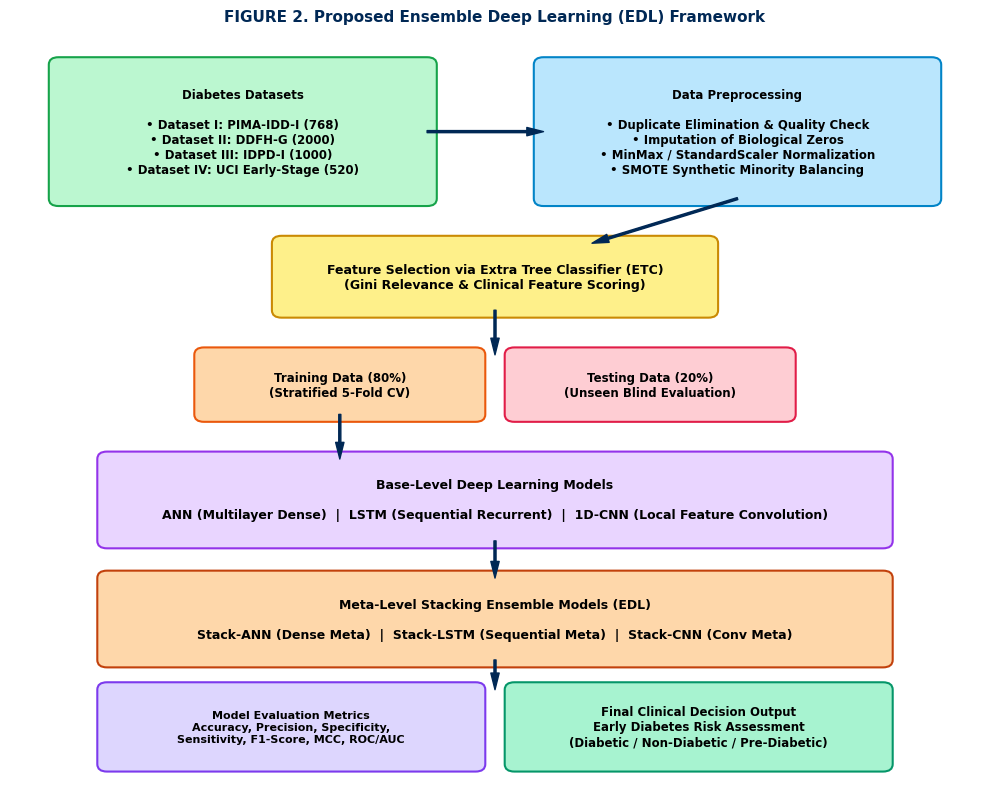
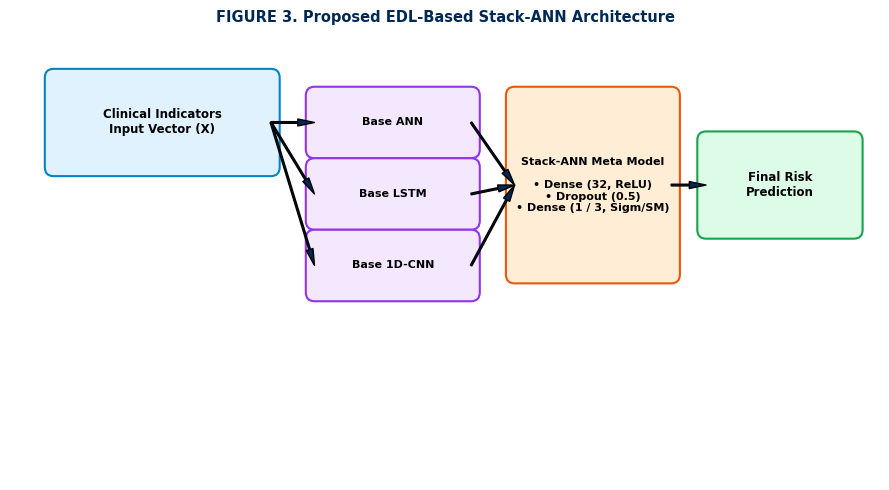
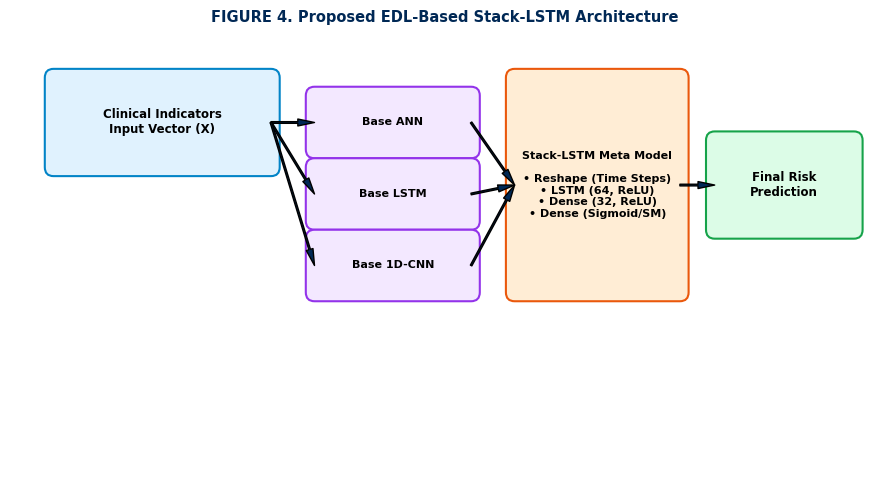
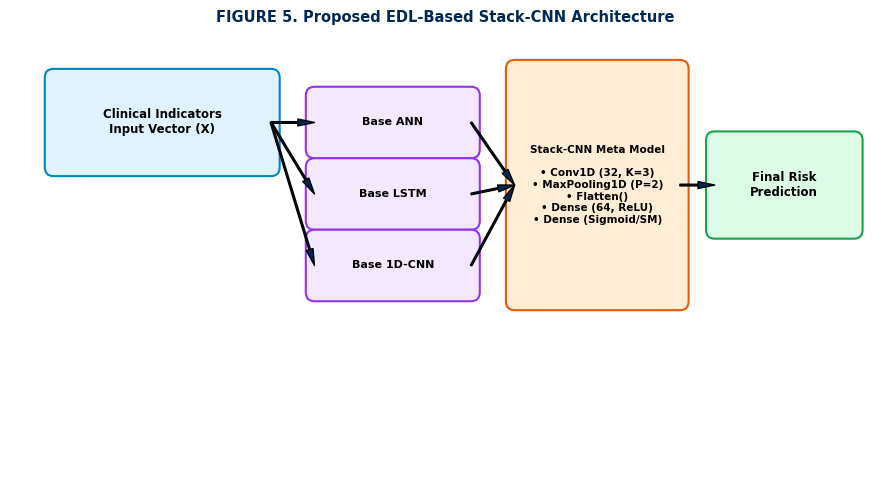
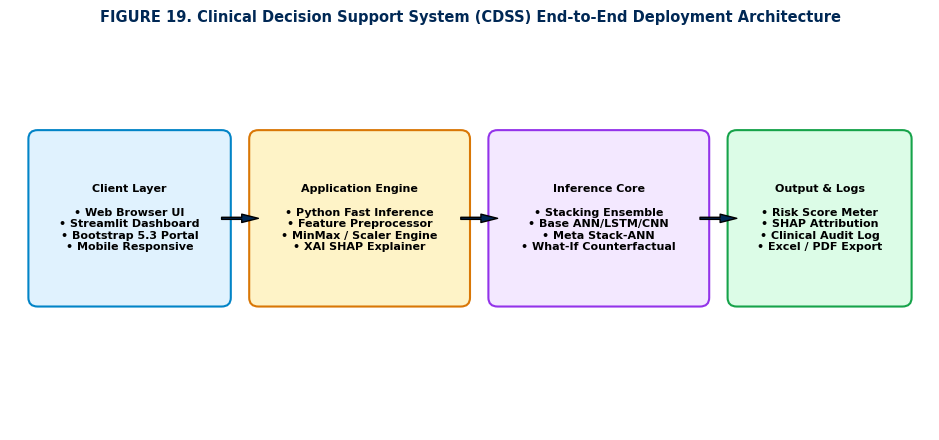

Here is the Python script that generated these plots, in order:
import os
import matplotlib
matplotlib.use('Agg')
import matplotlib.pyplot as plt
import matplotlib.patches as patches
from matplotlib.patches import FancyBboxPatch

os.makedirs('report_figures', exist_ok=True)
plt.rcParams['font.sans-serif'] = 'Arial'
plt.rcParams['font.family'] = 'sans-serif'

# Figure 2: Proposed EDL Framework
fig, ax = plt.subplots(figsize=(10, 8))
ax.set_xlim(0, 10)
ax.set_ylim(0, 10)
ax.axis('off')

# Box helper
def draw_box(x, y, w, h, text, bg, border='#002855', fontsize=9, bold=True):
    p = FancyBboxPatch((x, y), w, h, boxstyle="round,pad=0.1", fc=bg, ec=border, lw=1.5)
    ax.add_patch(p)
    ax.text(x + w/2, y + h/2, text, ha='center', va='center', fontsize=fontsize, fontweight='bold' if bold else 'normal', color='#000000')

# Left Column: Datasets
draw_box(0.5, 7.8, 3.8, 1.8, "Diabetes Datasets\n\n• Dataset I: PIMA-IDD-I (768)\n• Dataset II: DDFH-G (2000)\n• Dataset III: IDPD-I (1000)\n• Dataset IV: UCI Early-Stage (520)", "#bbf7d0", "#16a34a", 8.5)

# Right Column: Data Preprocessing
draw_box(5.5, 7.8, 4.0, 1.8, "Data Preprocessing\n\n• Duplicate Elimination & Quality Check\n• Imputation of Biological Zeros\n• MinMax / StandardScaler Normalization\n• SMOTE Synthetic Minority Balancing", "#bae6fd", "#0284c7", 8.5)

# Middle: Feature Selection
draw_box(2.8, 6.3, 4.4, 0.9, "Feature Selection via Extra Tree Classifier (ETC)\n(Gini Relevance & Clinical Feature Scoring)", "#fef08a", "#ca8a04", 9)

# Data Splitting
draw_box(2.0, 4.9, 2.8, 0.8, "Training Data (80%)\n(Stratified 5-Fold CV)", "#fed7aa", "#ea580c", 8.5)
draw_box(5.2, 4.9, 2.8, 0.8, "Testing Data (20%)\n(Unseen Blind Evaluation)", "#fecdd3", "#e11d48", 8.5)

# Base Models
draw_box(1.0, 3.2, 8.0, 1.1, "Base-Level Deep Learning Models\n\nANN (Multilayer Dense)  |  LSTM (Sequential Recurrent)  |  1D-CNN (Local Feature Convolution)", "#e9d5ff", "#9333ea", 9)

# Meta Stacking
draw_box(1.0, 1.6, 8.0, 1.1, "Meta-Level Stacking Ensemble Models (EDL)\n\nStack-ANN (Dense Meta)  |  Stack-LSTM (Sequential Meta)  |  Stack-CNN (Conv Meta)", "#fed7aa", "#c2410c", 9)

# Final Prediction & Metrics
draw_box(1.0, 0.2, 3.8, 1.0, "Model Evaluation Metrics\nAccuracy, Precision, Specificity,\nSensitivity, F1-Score, MCC, ROC/AUC", "#ddd6fe", "#7c3aed", 8)
draw_box(5.2, 0.2, 3.8, 1.0, "Final Clinical Decision Output\nEarly Diabetes Risk Assessment\n(Diabetic / Non-Diabetic / Pre-Diabetic)", "#a7f3d0", "#059669", 8.5)

# Connecting Arrows
arrows = [
    ((4.3, 8.7), (5.5, 8.7)),
    ((7.5, 7.8), (6.0, 7.2)),
    ((5.0, 6.3), (5.0, 5.7)),
    ((3.4, 4.9), (3.4, 4.3)),
    ((5.0, 3.2), (5.0, 2.7)),
    ((5.0, 1.6), (5.0, 1.2))
]
for p1, p2 in arrows:
    ax.annotate('', xy=p2, xytext=p1, arrowprops=dict(facecolor='#002855', edgecolor='#002855', width=1.5, headwidth=6))

plt.title("FIGURE 2. Proposed Ensemble Deep Learning (EDL) Framework", fontsize=11, fontweight='bold', pad=10, color='#002855')
plt.tight_layout()
plt.savefig('report_figures/fig02_edl_framework.png', dpi=200)
plt.close()

# Figure 3: Stack-ANN Framework
fig, ax = plt.subplots(figsize=(9, 5))
ax.set_xlim(0, 10)
ax.set_ylim(0, 5)
ax.axis('off')
draw_box(0.5, 3.5, 2.5, 1.0, "Clinical Indicators\nInput Vector (X)", "#e0f2fe", "#0284c7", 8.5)
draw_box(3.5, 3.7, 1.8, 0.6, "Base ANN", "#f3e8ff", "#9333ea", 8)
draw_box(3.5, 2.9, 1.8, 0.6, "Base LSTM", "#f3e8ff", "#9333ea", 8)
draw_box(3.5, 2.1, 1.8, 0.6, "Base 1D-CNN", "#f3e8ff", "#9333ea", 8)
draw_box(5.8, 2.3, 1.8, 2.0, "Stack-ANN Meta Model\n\n• Dense (32, ReLU)\n• Dropout (0.5)\n• Dense (1 / 3, Sigm/SM)", "#ffedd5", "#ea580c", 8)
draw_box(8.0, 2.8, 1.7, 1.0, "Final Risk\nPrediction", "#dcfce7", "#16a34a", 8.5)

ax.annotate('', xy=(3.5, 4.0), xytext=(3.0, 4.0), arrowprops=dict(facecolor='#002855', width=1.2, headwidth=5))
ax.annotate('', xy=(3.5, 3.2), xytext=(3.0, 4.0), arrowprops=dict(facecolor='#002855', width=1.2, headwidth=5))
ax.annotate('', xy=(3.5, 2.4), xytext=(3.0, 4.0), arrowprops=dict(facecolor='#002855', width=1.2, headwidth=5))
ax.annotate('', xy=(5.8, 3.3), xytext=(5.3, 4.0), arrowprops=dict(facecolor='#002855', width=1.2, headwidth=5))
ax.annotate('', xy=(5.8, 3.3), xytext=(5.3, 3.2), arrowprops=dict(facecolor='#002855', width=1.2, headwidth=5))
ax.annotate('', xy=(5.8, 3.3), xytext=(5.3, 2.4), arrowprops=dict(facecolor='#002855', width=1.2, headwidth=5))
ax.annotate('', xy=(8.0, 3.3), xytext=(7.6, 3.3), arrowprops=dict(facecolor='#002855', width=1.2, headwidth=5))

plt.title("FIGURE 3. Proposed EDL-Based Stack-ANN Architecture", fontsize=10.5, fontweight='bold', pad=8, color='#002855')
plt.tight_layout()
plt.savefig('report_figures/fig03_stack_ann.png', dpi=200)
plt.close()

# Figure 4: Stack-LSTM Framework
fig, ax = plt.subplots(figsize=(9, 5))
ax.set_xlim(0, 10)
ax.set_ylim(0, 5)
ax.axis('off')
draw_box(0.5, 3.5, 2.5, 1.0, "Clinical Indicators\nInput Vector (X)", "#e0f2fe", "#0284c7", 8.5)
draw_box(3.5, 3.7, 1.8, 0.6, "Base ANN", "#f3e8ff", "#9333ea", 8)
draw_box(3.5, 2.9, 1.8, 0.6, "Base LSTM", "#f3e8ff", "#9333ea", 8)
draw_box(3.5, 2.1, 1.8, 0.6, "Base 1D-CNN", "#f3e8ff", "#9333ea", 8)
draw_box(5.8, 2.1, 1.9, 2.4, "Stack-LSTM Meta Model\n\n• Reshape (Time Steps)\n• LSTM (64, ReLU)\n• Dense (32, ReLU)\n• Dense (Sigmoid/SM)", "#ffedd5", "#ea580c", 8)
draw_box(8.1, 2.8, 1.6, 1.0, "Final Risk\nPrediction", "#dcfce7", "#16a34a", 8.5)

ax.annotate('', xy=(3.5, 4.0), xytext=(3.0, 4.0), arrowprops=dict(facecolor='#002855', width=1.2, headwidth=5))
ax.annotate('', xy=(3.5, 3.2), xytext=(3.0, 4.0), arrowprops=dict(facecolor='#002855', width=1.2, headwidth=5))
ax.annotate('', xy=(3.5, 2.4), xytext=(3.0, 4.0), arrowprops=dict(facecolor='#002855', width=1.2, headwidth=5))
ax.annotate('', xy=(5.8, 3.3), xytext=(5.3, 4.0), arrowprops=dict(facecolor='#002855', width=1.2, headwidth=5))
ax.annotate('', xy=(5.8, 3.3), xytext=(5.3, 3.2), arrowprops=dict(facecolor='#002855', width=1.2, headwidth=5))
ax.annotate('', xy=(5.8, 3.3), xytext=(5.3, 2.4), arrowprops=dict(facecolor='#002855', width=1.2, headwidth=5))
ax.annotate('', xy=(8.1, 3.3), xytext=(7.7, 3.3), arrowprops=dict(facecolor='#002855', width=1.2, headwidth=5))

plt.title("FIGURE 4. Proposed EDL-Based Stack-LSTM Architecture", fontsize=10.5, fontweight='bold', pad=8, color='#002855')
plt.tight_layout()
plt.savefig('report_figures/fig04_stack_lstm.png', dpi=200)
plt.close()

# Figure 5: Stack-CNN Framework
fig, ax = plt.subplots(figsize=(9, 5))
ax.set_xlim(0, 10)
ax.set_ylim(0, 5)
ax.axis('off')
draw_box(0.5, 3.5, 2.5, 1.0, "Clinical Indicators\nInput Vector (X)", "#e0f2fe", "#0284c7", 8.5)
draw_box(3.5, 3.7, 1.8, 0.6, "Base ANN", "#f3e8ff", "#9333ea", 8)
draw_box(3.5, 2.9, 1.8, 0.6, "Base LSTM", "#f3e8ff", "#9333ea", 8)
draw_box(3.5, 2.1, 1.8, 0.6, "Base 1D-CNN", "#f3e8ff", "#9333ea", 8)
draw_box(5.8, 2.0, 1.9, 2.6, "Stack-CNN Meta Model\n\n• Conv1D (32, K=3)\n• MaxPooling1D (P=2)\n• Flatten()\n• Dense (64, ReLU)\n• Dense (Sigmoid/SM)", "#ffedd5", "#ea580c", 7.5)
draw_box(8.1, 2.8, 1.6, 1.0, "Final Risk\nPrediction", "#dcfce7", "#16a34a", 8.5)

ax.annotate('', xy=(3.5, 4.0), xytext=(3.0, 4.0), arrowprops=dict(facecolor='#002855', width=1.2, headwidth=5))
ax.annotate('', xy=(3.5, 3.2), xytext=(3.0, 4.0), arrowprops=dict(facecolor='#002855', width=1.2, headwidth=5))
ax.annotate('', xy=(3.5, 2.4), xytext=(3.0, 4.0), arrowprops=dict(facecolor='#002855', width=1.2, headwidth=5))
ax.annotate('', xy=(5.8, 3.3), xytext=(5.3, 4.0), arrowprops=dict(facecolor='#002855', width=1.2, headwidth=5))
ax.annotate('', xy=(5.8, 3.3), xytext=(5.3, 3.2), arrowprops=dict(facecolor='#002855', width=1.2, headwidth=5))
ax.annotate('', xy=(5.8, 3.3), xytext=(5.3, 2.4), arrowprops=dict(facecolor='#002855', width=1.2, headwidth=5))
ax.annotate('', xy=(8.1, 3.3), xytext=(7.7, 3.3), arrowprops=dict(facecolor='#002855', width=1.2, headwidth=5))

plt.title("FIGURE 5. Proposed EDL-Based Stack-CNN Architecture", fontsize=10.5, fontweight='bold', pad=8, color='#002855')
plt.tight_layout()
plt.savefig('report_figures/fig05_stack_cnn.png', dpi=200)
plt.close()

# Figure 19: CDSS Web Deployment Architecture
fig, ax = plt.subplots(figsize=(9.5, 4.5))
ax.set_xlim(0, 10)
ax.set_ylim(0, 4.5)
ax.axis('off')

draw_box(0.3, 1.5, 2.0, 1.8, "Client Layer\n\n• Web Browser UI\n• Streamlit Dashboard\n• Bootstrap 5.3 Portal\n• Mobile Responsive", "#e0f2fe", "#0284c7", 8)
draw_box(2.7, 1.5, 2.2, 1.8, "Application Engine\n\n• Python Fast Inference\n• Feature Preprocessor\n• MinMax / Scaler Engine\n• XAI SHAP Explainer", "#fef3c7", "#d97706", 8)
draw_box(5.3, 1.5, 2.2, 1.8, "Inference Core\n\n• Stacking Ensemble\n• Base ANN/LSTM/CNN\n• Meta Stack-ANN\n• What-If Counterfactual", "#f3e8ff", "#9333ea", 8)
draw_box(7.9, 1.5, 1.8, 1.8, "Output & Logs\n\n• Risk Score Meter\n• SHAP Attribution\n• Clinical Audit Log\n• Excel / PDF Export", "#dcfce7", "#16a34a", 8)

ax.annotate('', xy=(2.7, 2.4), xytext=(2.3, 2.4), arrowprops=dict(facecolor='#002855', width=1.5, headwidth=6))
ax.annotate('', xy=(5.3, 2.4), xytext=(4.9, 2.4), arrowprops=dict(facecolor='#002855', width=1.5, headwidth=6))
ax.annotate('', xy=(7.9, 2.4), xytext=(7.5, 2.4), arrowprops=dict(facecolor='#002855', width=1.5, headwidth=6))

plt.title("FIGURE 19. Clinical Decision Support System (CDSS) End-to-End Deployment Architecture", fontsize=10.5, fontweight='bold', pad=8, color='#002855')
plt.tight_layout()
plt.savefig('report_figures/fig19_cdss_architecture.png', dpi=200)
plt.close()

print('Architectural figures generated!')
